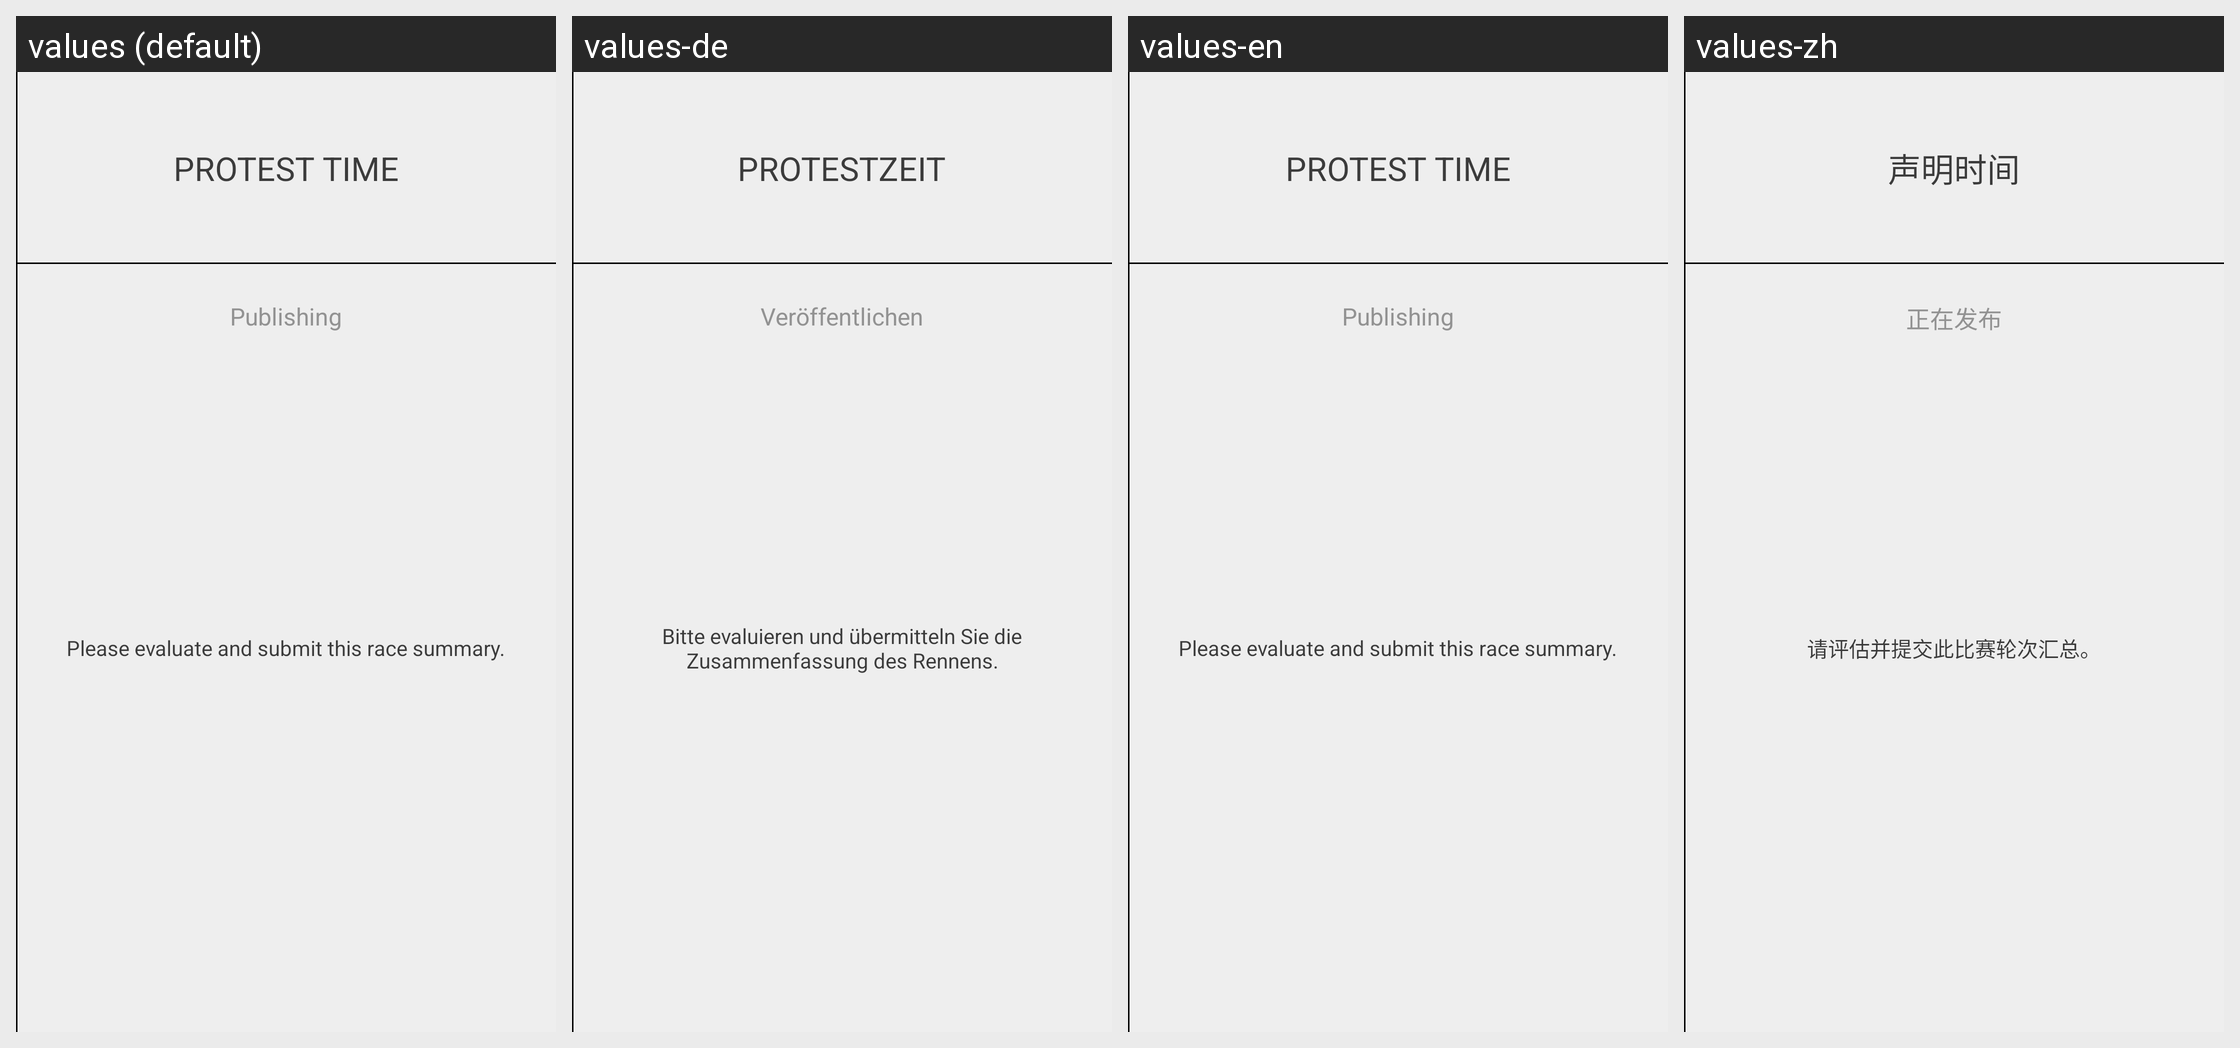

Here is an Android app screen in its default locale and in the app's own translations. Write out the translated-string differences for the strings that appear on this screen.
Android screen res/layout/race_finished_right.xml rendered under 4 locales, left to right: values (default), values-de, values-en, values-zh. Device: Nexus 5 (rendered at 1080×1920; each locale shown at half size, 540×960, under a caption strip naming it); theme AppTheme.
Other locales in the repository, not shown: values-cs, values-da, values-es, values-fr, values-it, values-ja, values-pt, values-ru, values-sl.
Strings drawn on this screen, with the default value and each locale's value (text and hints the layout hard-codes, and strings that could not be matched under every locale, appear in the picture but are not listed):

protest_time
  values: Protest Time
  values-de: Protestzeit
  values-en: Protest Time
  values-zh: 声明时间

finished_publishing
  values: Publishing
  values-de: Veröffentlichen
  values-en: Publishing
  values-zh: 正在发布

finished_text_01
  values: Please evaluate and submit this race summary.
  values-de: Bitte evaluieren und übermitteln Sie die Zusammenfassung des Rennens.
  values-en: Please evaluate and submit this race summary.
  values-zh: 请评估并提交此比赛轮次汇总。
